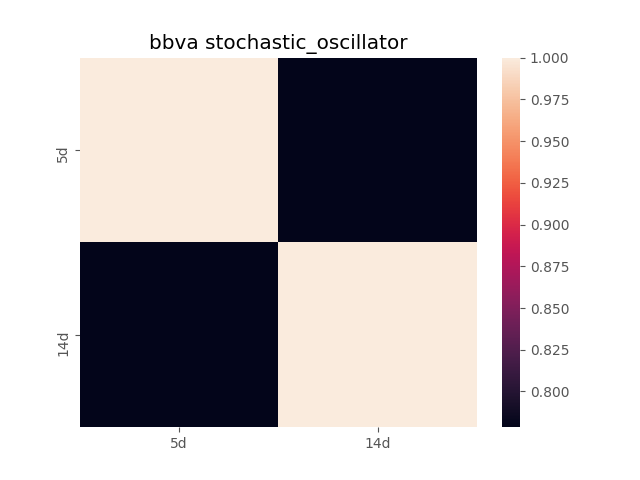

The table this chart was drawn from, first rows:
, 5d, 14d
5d, 1.0, 0.7786
14d, 0.7786, 1.0
